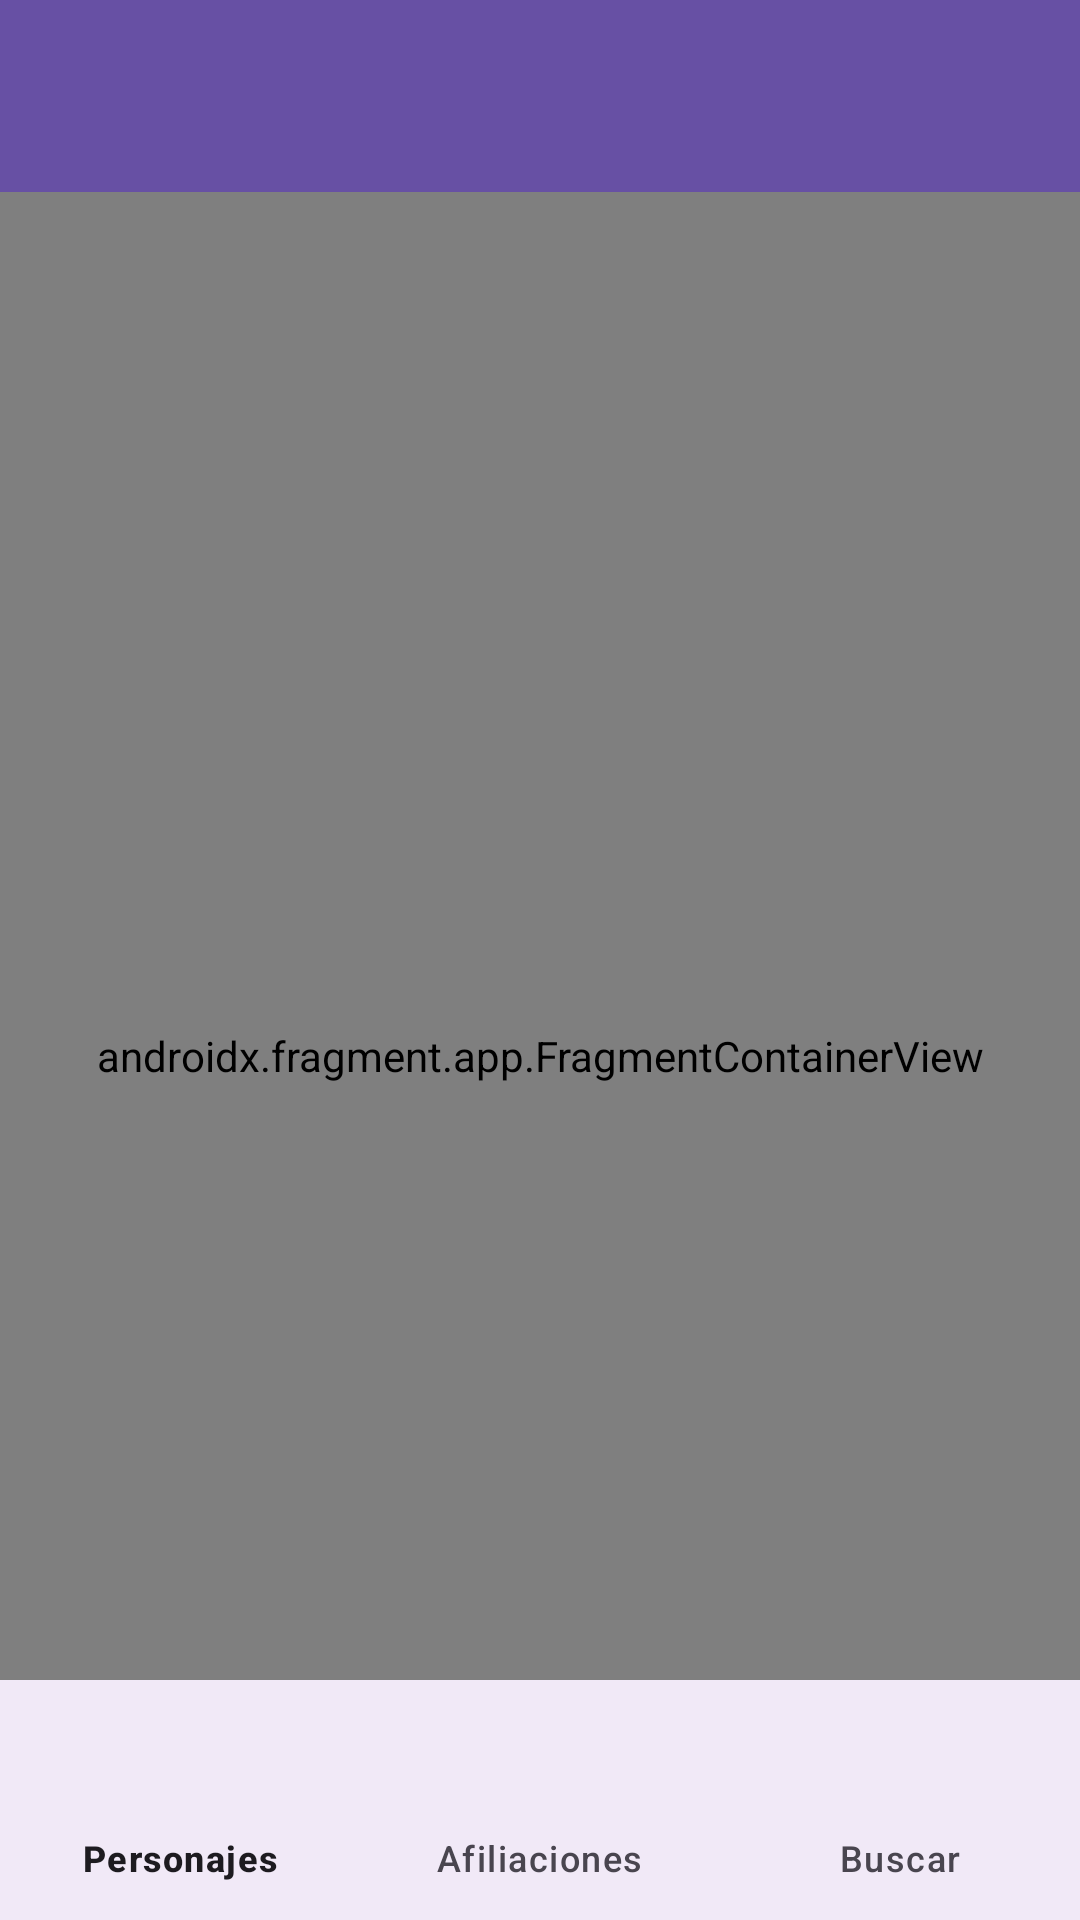

Android layout source for this screen:
<!-- AndroidManifest.xml: application theme Theme.DBWiki -->
<!-- res/layout/activity_main.xml -->
<?xml version="1.0" encoding="utf-8"?>
<androidx.coordinatorlayout.widget.CoordinatorLayout xmlns:android="http://schemas.android.com/apk/res/android"
    xmlns:app="http://schemas.android.com/apk/res-auto"
    xmlns:tools="http://schemas.android.com/tools"
    android:id="@+id/main"
    android:layout_width="match_parent"
    android:layout_height="match_parent"
    tools:context=".MainActivity">

    <com.google.android.material.appbar.AppBarLayout
        android:layout_width="match_parent"
        android:layout_height="wrap_content"
        android:theme="@style/ThemeOverlay.Material3.Dark.ActionBar">

        <com.google.android.material.appbar.MaterialToolbar
            android:id="@+id/toolbar"
            android:layout_width="match_parent"
            android:layout_height="?attr/actionBarSize"
            android:background="?attr/colorPrimary"
            app:titleCentered="true"
            app:titleTextColor="@android:color/white" />
    </com.google.android.material.appbar.AppBarLayout>
    <androidx.fragment.app.FragmentContainerView
        android:id="@+id/nav_host_fragment"
        android:name="androidx.navigation.fragment.NavHostFragment"
        android:layout_width="match_parent"
        android:layout_height="match_parent"
        app:layout_behavior="@string/appbar_scrolling_view_behavior"
        app:defaultNavHost="true"
        app:navGraph="@navigation/nav_graph" />

    <com.google.android.material.bottomnavigation.BottomNavigationView
        android:id="@+id/bottomNavigationView"
        android:layout_width="match_parent"
        android:layout_height="wrap_content"
        android:layout_gravity="bottom"
        app:menu="@menu/menu_bottom"
        android:background="?android:attr/windowBackground" />
</androidx.coordinatorlayout.widget.CoordinatorLayout>
<!-- resources referenced by this layout -->
<resources>
  <style name="Theme.DBWiki" parent="Base.Theme.DBWiki" />
  <style name="Base.Theme.DBWiki" parent="Theme.Material3.DayNight.NoActionBar">
          
          
      </style>
</resources>
